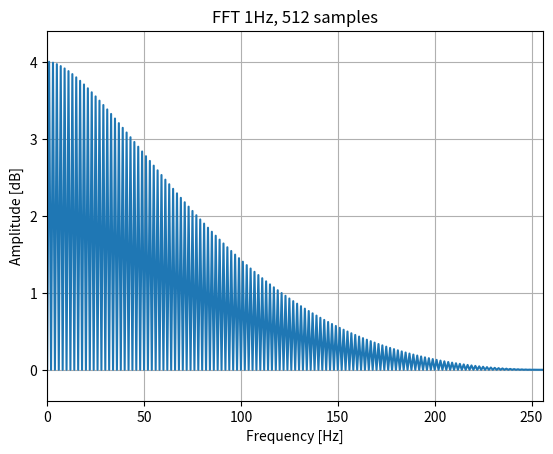

This figure's Python source:
# 1Hz square wave
# 512 samples

from scipy.fft import rfft, fftfreq, fftshift
import numpy as np
import matplotlib.pyplot as plt

def main():
    y = sn()
    sp = rfft(y)
    freq = fftfreq(257,d=1/512)

    print(len(sp))
    plt.figure('FFT-1Hz-512')
    plt.plot(sp.real)
    plt.title('FFT 1Hz, 512 samples')
    plt.xlabel('Frequency [Hz]')
    plt.ylabel('Amplitude [dB]')
#   plt.xlim(left=0, right=64)
    plt.margins(0, 0.1)
    plt.grid(which='both', axis='both')
    plt.show()


def sn():
    return [  
              0.67337,  0.87663,  0.93913,  0.96438,  0.97678,  0.98372,  0.98798,  0.99077,
              0.99270,  0.99409,  0.99511,  0.99590,  0.99651,  0.99700,  0.99739,  0.99771,
              0.99798,  0.99820,  0.99839,  0.99856,  0.99870,  0.99882,  0.99892,  0.99901,
              0.99910,  0.99917,  0.99923,  0.99929,  0.99934,  0.99939,  0.99943,  0.99947,
              0.99951,  0.99954,  0.99957,  0.99959,  0.99962,  0.99964,  0.99966,  0.99968,
              0.99970,  0.99972,  0.99973,  0.99975,  0.99976,  0.99977,  0.99979,  0.99980,
              0.99981,  0.99982,  0.99983,  0.99984,  0.99984,  0.99985,  0.99986,  0.99987,
              0.99987,  0.99988,  0.99988,  0.99989,  0.99989,  0.99990,  0.99990,  0.99991,
              0.99991,  0.99992,  0.99992,  0.99993,  0.99993,  0.99993,  0.99994,  0.99994,
              0.99994,  0.99994,  0.99995,  0.99995,  0.99995,  0.99995,  0.99996,  0.99996,
              0.99996,  0.99996,  0.99997,  0.99997,  0.99997,  0.99997,  0.99997,  0.99997,
              0.99998,  0.99998,  0.99998,  0.99998,  0.99998,  0.99998,  0.99998,  0.99998,
              0.99999,  0.99999,  0.99999,  0.99999,  0.99999,  0.99999,  0.99999,  0.99999,
              0.99999,  0.99999,  0.99999,  0.99999,  0.99999,  1.00000,  1.00000,  1.00000,
              1.00000,  1.00000,  1.00000,  1.00000,  1.00000,  1.00000,  1.00000,  1.00000,
              1.00000,  1.00000,  1.00000,  1.00000,  1.00000,  1.00000,  1.00000,  1.00000,
              1.00000,  1.00000,  1.00000,  1.00000,  1.00000,  1.00000,  1.00000,  1.00000,
              1.00000,  1.00000,  1.00000,  1.00000,  1.00000,  1.00000,  1.00000,  1.00000,
              1.00000,  1.00000,  0.99999,  0.99999,  0.99999,  0.99999,  0.99999,  0.99999,
              0.99999,  0.99999,  0.99999,  0.99999,  0.99999,  0.99999,  0.99999,  0.99998,
              0.99998,  0.99998,  0.99998,  0.99998,  0.99998,  0.99998,  0.99998,  0.99997,
              0.99997,  0.99997,  0.99997,  0.99997,  0.99997,  0.99996,  0.99996,  0.99996,
              0.99996,  0.99995,  0.99995,  0.99995,  0.99995,  0.99994,  0.99994,  0.99994,
              0.99994,  0.99993,  0.99993,  0.99993,  0.99992,  0.99992,  0.99991,  0.99991,
              0.99990,  0.99990,  0.99989,  0.99989,  0.99988,  0.99988,  0.99987,  0.99987,
              0.99986,  0.99985,  0.99984,  0.99984,  0.99983,  0.99982,  0.99981,  0.99980,
              0.99979,  0.99977,  0.99976,  0.99975,  0.99973,  0.99972,  0.99970,  0.99968,
              0.99966,  0.99964,  0.99962,  0.99959,  0.99957,  0.99954,  0.99951,  0.99947,
              0.99943,  0.99939,  0.99934,  0.99929,  0.99923,  0.99917,  0.99910,  0.99901,
              0.99892,  0.99882,  0.99870,  0.99856,  0.99839,  0.99820,  0.99798,  0.99771,
              0.99739,  0.99700,  0.99651,  0.99590,  0.99511,  0.99409,  0.99270,  0.99077,
              0.98798,  0.98372,  0.97678,  0.96438,  0.93913,  0.87663,  0.67337, -0.00001,
             -0.67336, -0.87663, -0.93913, -0.96438, -0.97678, -0.98372, -0.98798, -0.99077,
             -0.99270, -0.99409, -0.99511, -0.99590, -0.99651, -0.99700, -0.99739, -0.99771,
             -0.99798, -0.99820, -0.99839, -0.99856, -0.99870, -0.99882, -0.99892, -0.99901,
             -0.99910, -0.99917, -0.99923, -0.99929, -0.99934, -0.99939, -0.99943, -0.99947,
             -0.99951, -0.99954, -0.99957, -0.99959, -0.99962, -0.99964, -0.99966, -0.99968,
             -0.99970, -0.99972, -0.99973, -0.99975, -0.99976, -0.99977, -0.99979, -0.99980,
             -0.99981, -0.99982, -0.99983, -0.99984, -0.99984, -0.99985, -0.99986, -0.99987,
             -0.99987, -0.99988, -0.99988, -0.99989, -0.99989, -0.99990, -0.99990, -0.99991,
             -0.99991, -0.99992, -0.99992, -0.99993, -0.99993, -0.99993, -0.99994, -0.99994,
             -0.99994, -0.99994, -0.99995, -0.99995, -0.99995, -0.99995, -0.99996, -0.99996,
             -0.99996, -0.99996, -0.99997, -0.99997, -0.99997, -0.99997, -0.99997, -0.99997,
             -0.99998, -0.99998, -0.99998, -0.99998, -0.99998, -0.99998, -0.99998, -0.99998,
             -0.99999, -0.99999, -0.99999, -0.99999, -0.99999, -0.99999, -0.99999, -0.99999,
             -0.99999, -0.99999, -0.99999, -0.99999, -0.99999, -1.00000, -1.00000, -1.00000,
             -1.00000, -1.00000, -1.00000, -1.00000, -1.00000, -1.00000, -1.00000, -1.00000,
             -1.00000, -1.00000, -1.00000, -1.00000, -1.00000, -1.00000, -1.00000, -1.00000,
             -1.00000, -1.00000, -1.00000, -1.00000, -1.00000, -1.00000, -1.00000, -1.00000,
             -1.00000, -1.00000, -1.00000, -1.00000, -1.00000, -1.00000, -1.00000, -1.00000,
             -1.00000, -1.00000, -0.99999, -0.99999, -0.99999, -0.99999, -0.99999, -0.99999,
             -0.99999, -0.99999, -0.99999, -0.99999, -0.99999, -0.99999, -0.99999, -0.99998,
             -0.99998, -0.99998, -0.99998, -0.99998, -0.99998, -0.99998, -0.99998, -0.99997,
             -0.99997, -0.99997, -0.99997, -0.99997, -0.99997, -0.99996, -0.99996, -0.99996,
             -0.99996, -0.99995, -0.99995, -0.99995, -0.99995, -0.99994, -0.99994, -0.99994,
             -0.99994, -0.99993, -0.99993, -0.99993, -0.99992, -0.99992, -0.99991, -0.99991,
             -0.99990, -0.99990, -0.99989, -0.99989, -0.99988, -0.99988, -0.99987, -0.99987,
             -0.99986, -0.99985, -0.99984, -0.99984, -0.99983, -0.99982, -0.99981, -0.99980,
             -0.99979, -0.99977, -0.99976, -0.99975, -0.99973, -0.99972, -0.99970, -0.99968,
             -0.99966, -0.99964, -0.99962, -0.99959, -0.99957, -0.99954, -0.99951, -0.99947,
             -0.99943, -0.99939, -0.99934, -0.99929, -0.99923, -0.99917, -0.99910, -0.99901,
             -0.99892, -0.99882, -0.99870, -0.99856, -0.99839, -0.99820, -0.99798, -0.99771,
             -0.99739, -0.99700, -0.99651, -0.99590, -0.99511, -0.99409, -0.99270, -0.99077,
             -0.98798, -0.98372, -0.97678, -0.96438, -0.93913, -0.87663, -0.67336,  0.00000,
          ]

if __name__ == "__main__":
    main()            